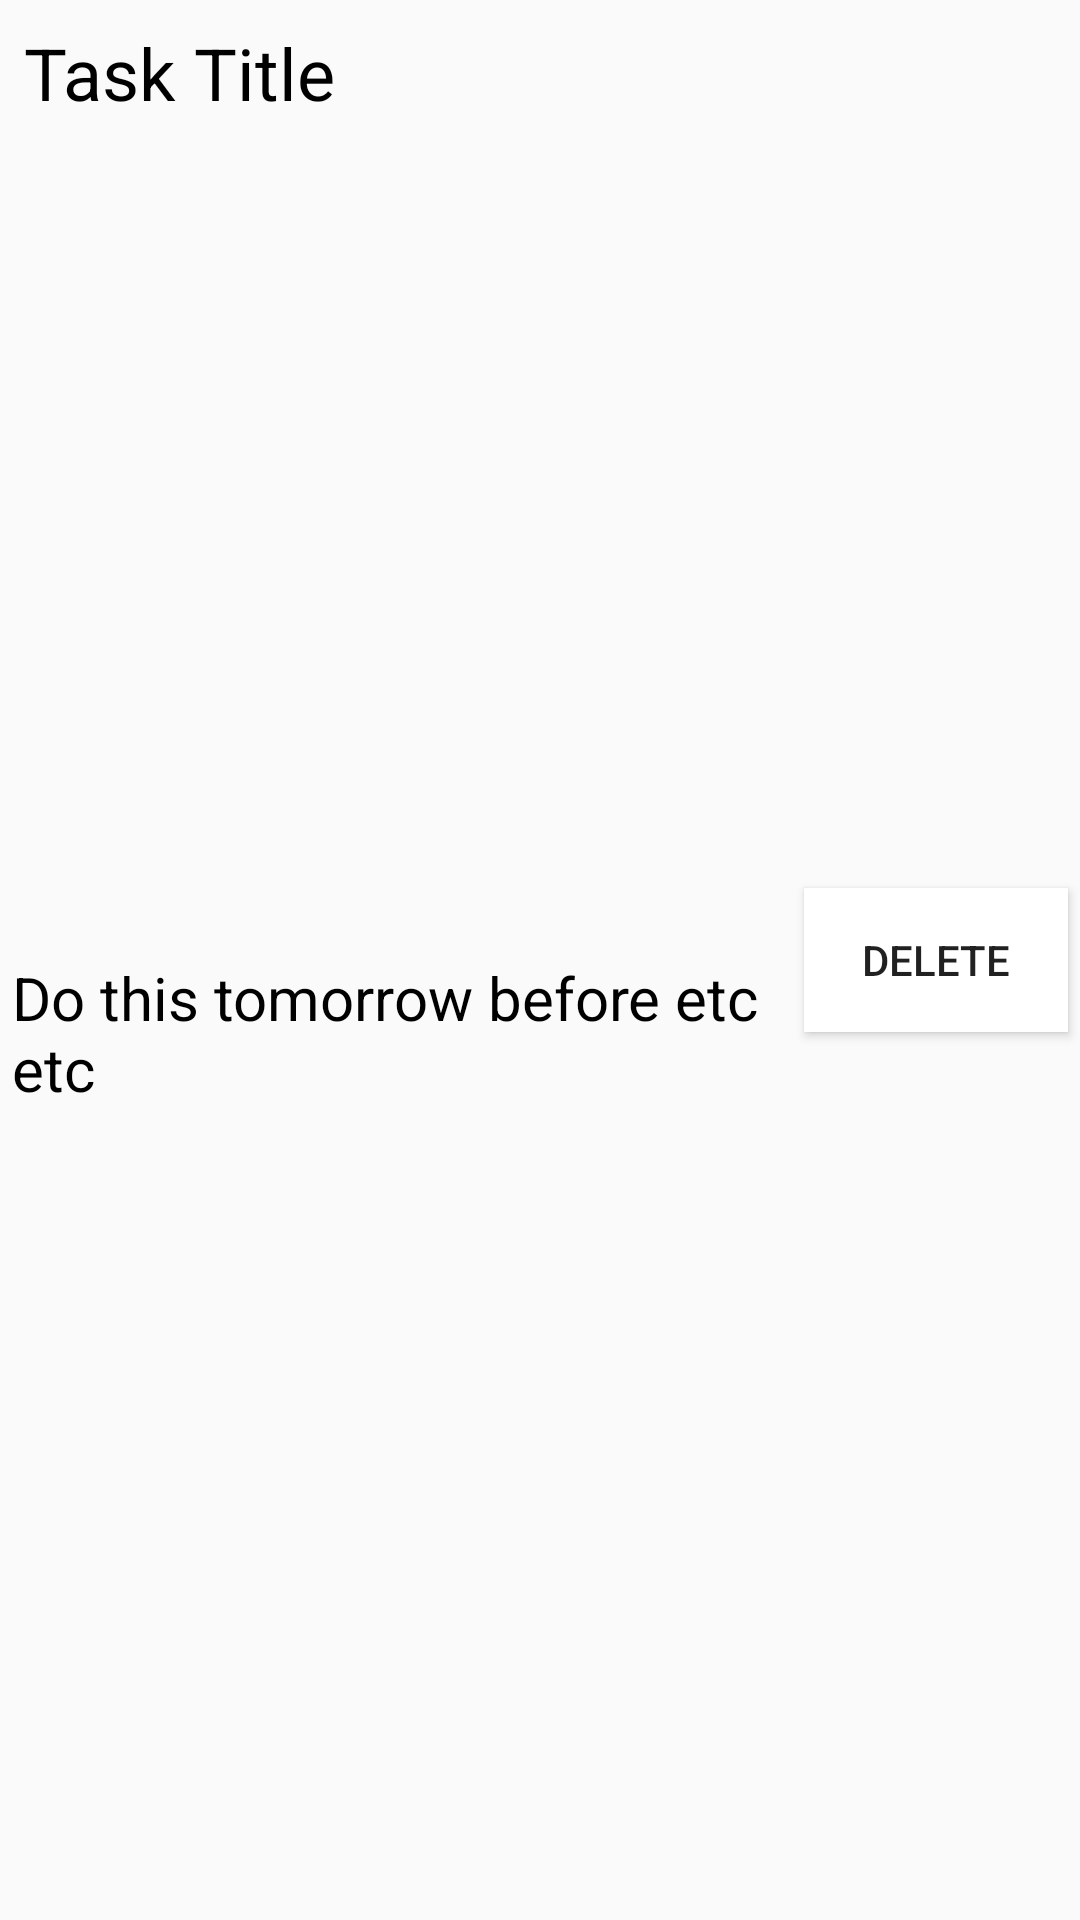

The Android layout XML behind this screen, and the referenced resources:
<!-- AndroidManifest.xml: application theme Theme.AppCompat.Light.NoActionBar -->
<!-- res/layout/task_layout.xml -->
<?xml version="1.0" encoding="utf-8"?>
<androidx.constraintlayout.widget.ConstraintLayout xmlns:android="http://schemas.android.com/apk/res/android"
    android:layout_width="match_parent"
    android:layout_height="wrap_content"
    xmlns:app="http://schemas.android.com/apk/res-auto"
    android:orientation="vertical">

    <TextView
        app:layout_constraintTop_toTopOf="parent"
        app:layout_constraintStart_toStartOf="parent"
        android:id="@+id/tvTaskTitle"
        android:layout_width="0dp"
        android:layout_height="wrap_content"
        app:layout_constraintEnd_toStartOf="@id/btnDelete"
        android:text="Task Title"
        android:textSize="24sp"
        android:textColor="@color/black"
        android:padding="8dp"/>
    
    <TextView
        android:id="@+id/tvTaskDescription"
        app:layout_constraintTop_toBottomOf="@id/tvTaskTitle"
        app:layout_constraintStart_toStartOf="parent"
        app:layout_constraintBottom_toBottomOf="parent"
        app:layout_constraintEnd_toStartOf="@id/btnDelete"
        android:layout_width="0dp"
        android:layout_height="wrap_content"
        android:text="Do this tomorrow before etc etc"
        android:padding="4dp"
        android:textSize="20sp"
        android:textColor="@color/black"/>

        <Button
            android:id="@+id/btnDelete"
            app:layout_constraintEnd_toEndOf="parent"
            app:layout_constraintTop_toTopOf="parent"
            app:layout_constraintBottom_toBottomOf="parent"
            android:layout_width="wrap_content"
            android:layout_height="wrap_content"
            android:layout_margin="4dp"
            android:text="Delete"
            android:background="@color/white"
            android:drawableStart="@drawable/delete_ic"/>

</androidx.constraintlayout.widget.ConstraintLayout>
<!-- resources referenced by this layout -->
<resources>
  <color name="black">#FF000000</color>
  <color name="white">#FFFFFFFF</color>
</resources>
